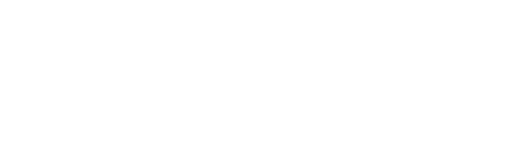
t = 0.00 s
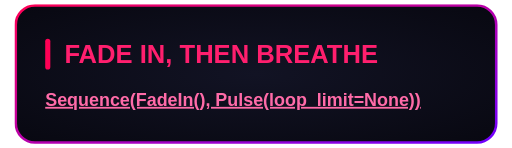
t = 0.80 s
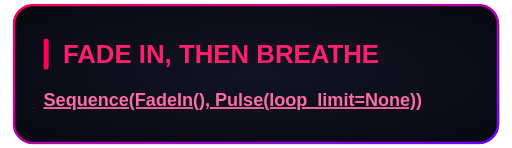
t = 1.05 s
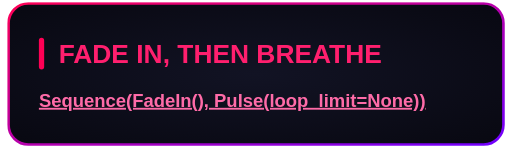
t = 1.30 s
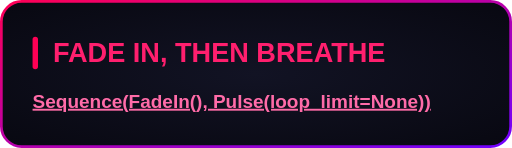
t = 1.80 s
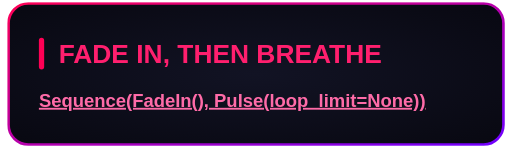
t = 2.30 s

The animated SVG that drew these frames (rendered in a browser with its animation timeline set to each time). Animation: 2 CSS @keyframes rules; one cycle of 2.80 s, repeats indefinitely.

<svg xmlns="http://www.w3.org/2000/svg" width="400" height="115.54" viewBox="0 0 400 115.54"><style>
@keyframes sequence-5572f396 {
0% { opacity: 0; transform: translate(0px, 0px) rotate(0deg) scale(1, 1); animation-timing-function: ease-out; } 100% { opacity: 1; transform: translate(0px, 0px) rotate(0deg) scale(1, 1); }
}
@keyframes sequence-5572f396-loop {
0% { opacity: 1; transform: translate(0px, 0px) rotate(0deg) scale(1, 1); animation-timing-function: ease-in-out; } 50% { opacity: 1; transform: translate(0px, 0px) rotate(0deg) scale(1.06, 1.06); animation-timing-function: ease-in-out; } 100% { opacity: 1; transform: translate(0px, 0px) rotate(0deg) scale(1, 1); }
}
.sequence-5572f396 {
  animation: sequence-5572f396 0.8s linear 0s 1 both, sequence-5572f396-loop 2s linear 0.8s infinite forwards;
  transform-box: fill-box;
  transform-origin: center;
}
@media (prefers-reduced-motion: reduce) {
  .sequence-5572f396 { animation: none; }
}
</style><g transform="translate(11.3208 3.27)"><g class="sequence-5572f396"><defs><radialGradient id="background" cx="0.5" cy="0.5" r="0.7"><stop offset="0" stop-color="#121324"/><stop offset="1" stop-color="#080811"/></radialGradient><linearGradient id="border" x1="0" y1="0" x2="1" y2="1"><stop offset="0" stop-color="#FF0055"/><stop offset="1" stop-color="#7000FF"/></linearGradient></defs><rect x="1" y="1" width="375.358" height="107" rx="15" fill="url(#background)" stroke="none" stroke-width="2"/><rect x="1" y="1" width="375.358" height="107" rx="15" fill="none" stroke="url(#border)" stroke-width="2"/><g font-family="Arial, Helvetica, sans-serif"><rect x="24.0" y="27.0" width="4" height="24.0" rx="2" fill="#FF0055"/><text x="39.0" y="46.0" font-size="20" fill="#FF1F6E" font-weight="700">FADE IN, THEN BREATHE</text><text x="24.0" y="79.4" font-size="14" fill="#F2F2FF"><tspan fill="#FF6BA8" font-weight="700" text-decoration="underline">Sequence(FadeIn(), Pulse(loop_limit=None))</tspan></text></g></g></g></svg>
